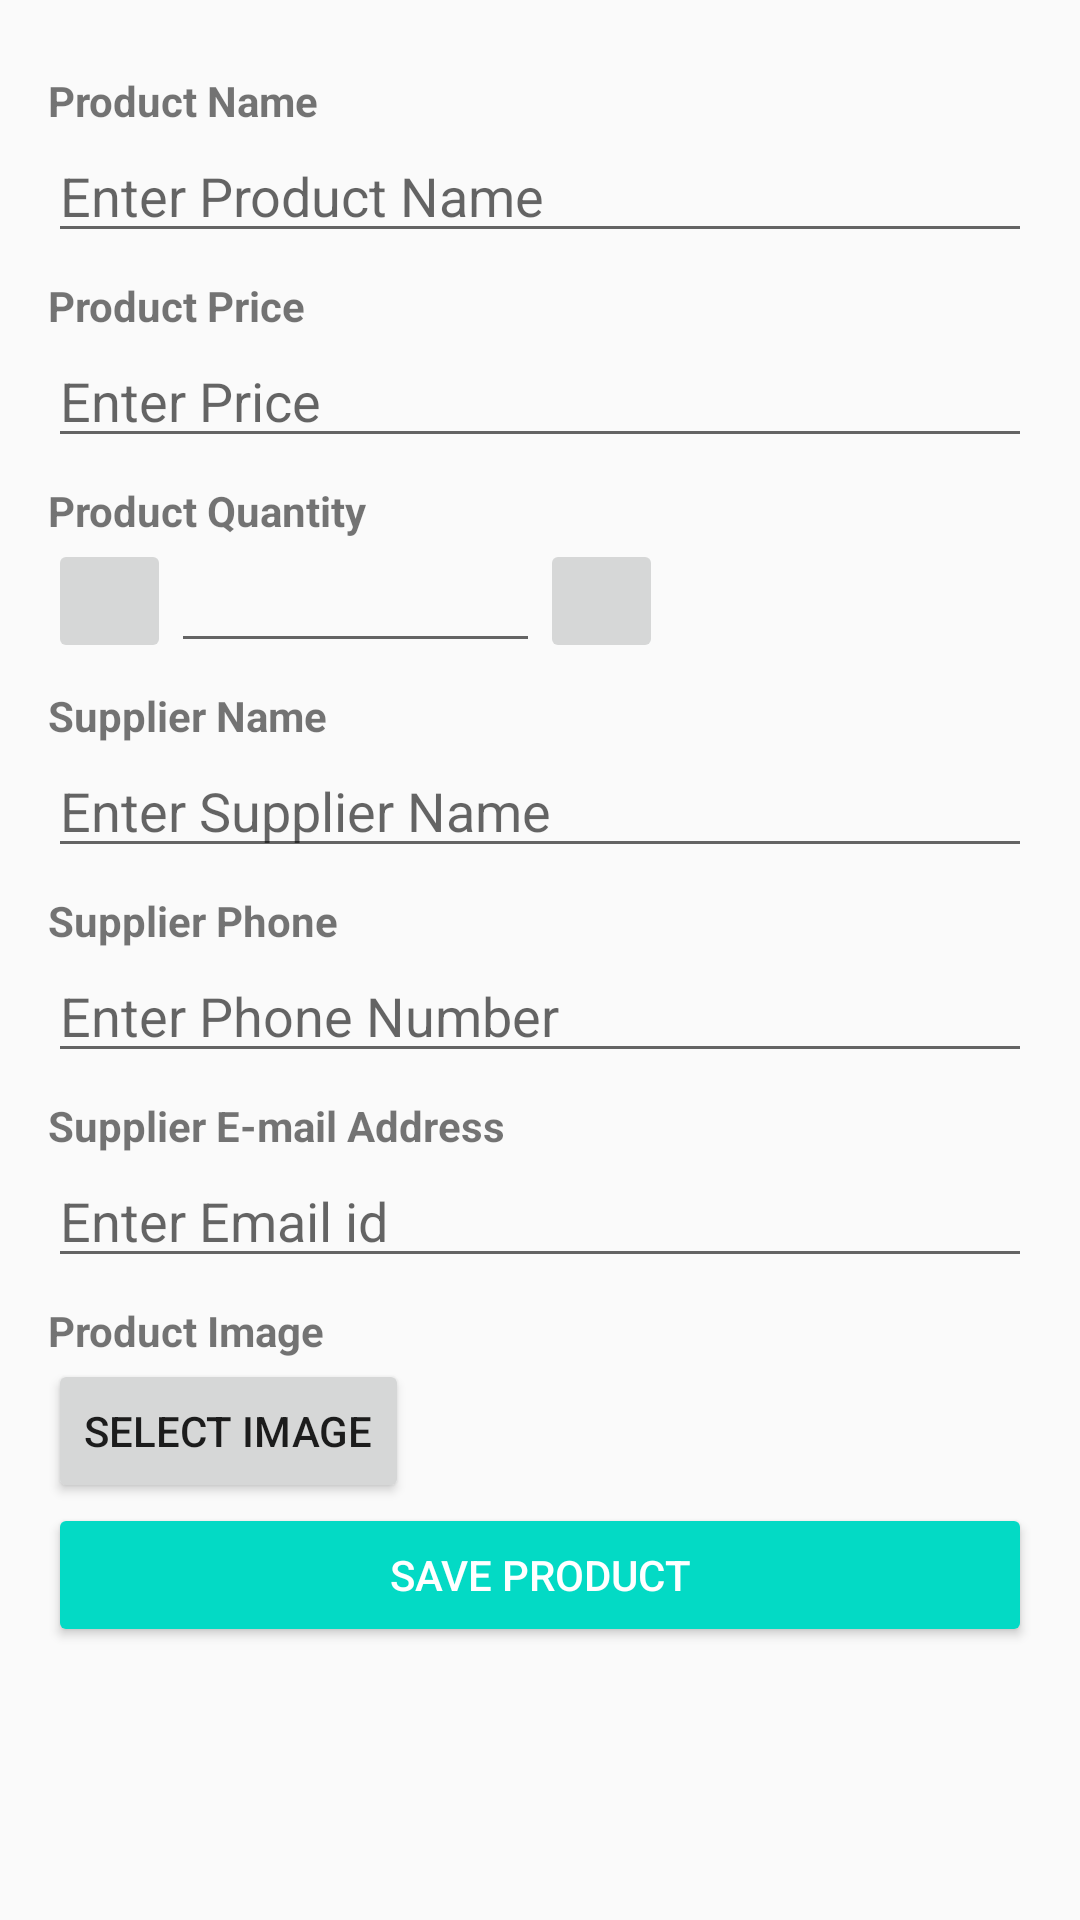

Write the Android layout XML for this screen, with the resource values it uses.
<!-- AndroidManifest.xml: application theme AppTheme -->
<!-- res/layout/add_new_data.xml -->
<?xml version="1.0" encoding="utf-8"?>
<ScrollView xmlns:android="http://schemas.android.com/apk/res/android"
    android:layout_width="match_parent"
    android:layout_height="match_parent">

    <LinearLayout
        android:layout_width="match_parent"
        android:layout_height="match_parent"
        android:descendantFocusability="beforeDescendants"
        android:focusableInTouchMode="true"
        android:orientation="vertical"
        android:padding="@dimen/add_details_layout_padding">

        <TextView
            android:id="@+id/product_name_title"
            style="@style/details_title"
            android:layout_width="wrap_content"
            android:layout_height="wrap_content"
            android:text="@string/product_name" />

        <EditText
            android:id="@+id/product_name_edit"
            android:layout_width="match_parent"
            android:layout_height="wrap_content"
            android:hint="@string/prduct_name_hint"
            android:nextFocusDown="@+id/price_edit" />

        <TextView
            android:id="@+id/price_title"
            style="@style/details_title"
            android:layout_width="wrap_content"
            android:layout_height="wrap_content"
            android:text="@string/product_price" />

        <EditText
            android:id="@+id/product_price_edit"
            android:layout_width="match_parent"
            android:layout_height="wrap_content"
            android:layout_weight="1"
            android:hint="@string/product_price_hint"
            android:inputType="number"
            android:maxLength="6" />

        <TextView
            android:id="@+id/quantity_title"
            style="@style/details_title"
            android:layout_width="wrap_content"
            android:layout_height="wrap_content"
            android:text="@string/quantity" />

        <LinearLayout
            android:layout_width="match_parent"
            android:layout_height="wrap_content"
            android:orientation="horizontal"
            android:weightSum="8">

            <ImageButton
                android:id="@+id/decrease_quantity"
                android:layout_width="0dp"
                android:layout_height="match_parent"
                android:layout_weight="1"
                android:src="@drawable/ic_decrease" />

            <EditText
                android:id="@+id/quantity_edit"
                android:layout_width="0dp"
                android:layout_height="wrap_content"
                android:layout_weight="3"
                android:gravity="center"
                android:inputType="number"
                android:maxLength="4" />

            <ImageButton
                android:id="@+id/increase_quantity"
                android:layout_width="0dp"
                android:layout_height="match_parent"
                android:layout_weight="1"
                android:src="@drawable/ic_increase" />

        </LinearLayout>

        <TextView
            android:id="@+id/supplier_name_title"
            style="@style/details_title"
            android:layout_width="wrap_content"
            android:layout_height="wrap_content"
            android:text="@string/supplier_name_title" />

        <EditText
            android:id="@+id/supplier_name_edit"
            android:layout_width="match_parent"
            android:layout_height="wrap_content"
            android:hint="@string/supplier_name_hint"
            android:inputType="text" />

        <TextView
            android:id="@+id/supplier_phone_title"
            style="@style/details_title"
            android:layout_width="wrap_content"
            android:layout_height="wrap_content"
            android:text="@string/supplier_phone_title" />

        <EditText
            android:id="@+id/supplier_phone_edit"
            android:layout_width="match_parent"
            android:layout_height="wrap_content"
            android:hint="@string/supplier_phone_hint"
            android:inputType="phone" />

        <TextView
            android:id="@+id/supplier_email_title"
            style="@style/details_title"
            android:layout_width="wrap_content"
            android:layout_height="wrap_content"
            android:text="@string/supplier_email_title" />

        <EditText
            android:id="@+id/supplier_email_edit"
            android:layout_width="match_parent"
            android:layout_height="wrap_content"
            android:hint="@string/supplier_email_hint"
            android:inputType="textEmailAddress" />

        <TextView
            android:id="@+id/image_title"
            style="@style/details_title"
            android:layout_width="wrap_content"
            android:layout_height="wrap_content"
            android:text="@string/image_title" />

        <Button
            android:id="@+id/select_image"
            android:layout_width="wrap_content"
            android:layout_height="wrap_content"
            android:text="@string/select_image" />

        <ImageView
            android:id="@+id/product_image"
            android:layout_width="match_parent"
            android:layout_height="200dp"
            android:scaleType="centerCrop"
            android:visibility="gone" />

        <Button
            android:id="@+id/save_product"
            style="@style/Widget.AppCompat.Button.Colored"
            android:layout_width="match_parent"
            android:layout_height="wrap_content"
            android:text="@string/save" />

    </LinearLayout>

</ScrollView>
<!-- resources referenced by this layout -->
<resources>
  <dimen name="add_details_layout_padding">16dp</dimen>
  <string name="image_title">Product Image</string>
  <string name="prduct_name_hint">Enter Product Name</string>
  <string name="product_name">Product Name</string>
  <string name="product_price">Product Price</string>
  <string name="product_price_hint">Enter Price</string>
  <string name="quantity">Product Quantity</string>
  <string name="save">Save Product</string>
  <string name="select_image">Select Image</string>
  <string name="supplier_email_hint">Enter Email id</string>
  <string name="supplier_email_title">Supplier E-mail Address</string>
  <string name="supplier_name_hint">Enter Supplier Name</string>
  <string name="supplier_name_title">Supplier Name</string>
  <string name="supplier_phone_hint">Enter Phone Number </string>
  <string name="supplier_phone_title">Supplier Phone</string>
  <style name="details_title">
          <item name="android:textStyle">bold</item>
          <item name="android:layout_marginTop">@dimen/details_title_margin_top</item>
      </style>
  <style name="AppTheme" parent="Theme.AppCompat.Light.DarkActionBar">
          
          <item name="colorPrimary">@color/colorPrimary</item>
          <item name="colorPrimaryDark">@color/colorPrimaryDark</item>
          <item name="colorAccent">@color/colorAccent</item>
      </style>
  <dimen name="details_title_margin_top">8dp</dimen>
  <!-- not gathered from this repository: default colours our renderer supplied (Android Studio template values) -->
  <color name="colorPrimary">#FF6200EE</color>
  <color name="colorPrimaryDark">#FF3700B3</color>
  <color name="colorAccent">#FF03DAC5</color>
</resources>
